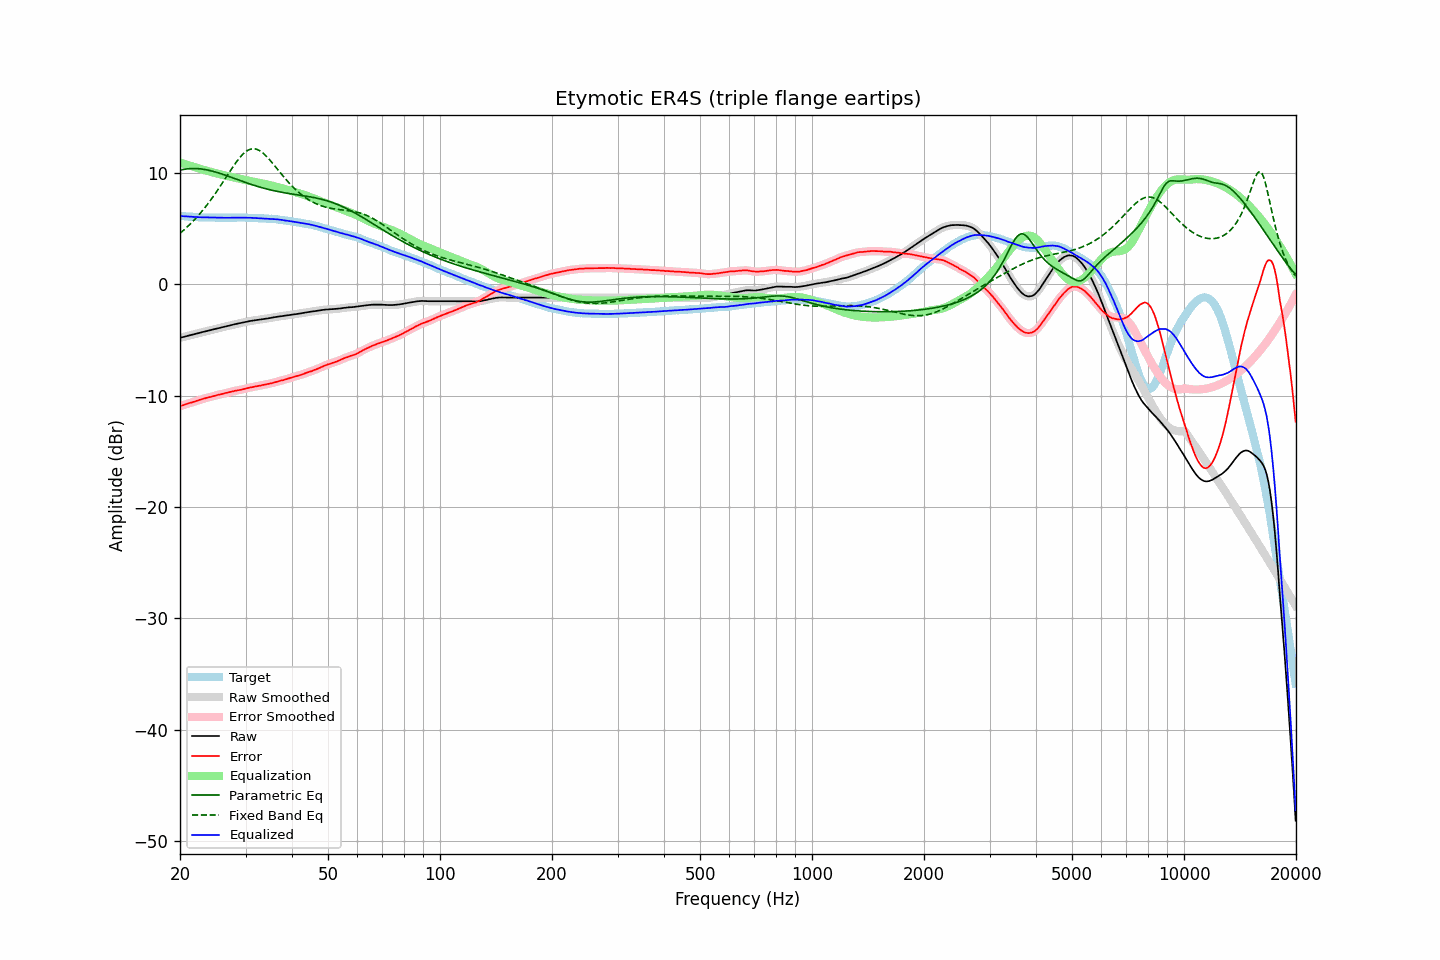

Source data for this figure (header and first rows):
frequency, raw, error, smoothed, error_smoothed, equalization, parametric_eq, fixed_band_eq, equalized_raw, equalized_smoothed, target
20.00, -4.80, -10.94, -4.80, -10.94, 10.94, 10.25, 4.58, 6.14, 6.14, 6.14
20.20, -4.76, -10.89, -4.77, -10.90, 10.90, 10.28, 4.70, 6.13, 6.13, 6.13
20.40, -4.73, -10.85, -4.73, -10.85, 10.85, 10.31, 4.83, 6.11, 6.12, 6.12
20.61, -4.70, -10.81, -4.69, -10.80, 10.80, 10.34, 4.95, 6.11, 6.11, 6.11
20.81, -4.65, -10.74, -4.66, -10.75, 10.76, 10.36, 5.08, 6.10, 6.10, 6.09
21.02, -4.62, -10.70, -4.62, -10.70, 10.71, 10.37, 5.22, 6.08, 6.09, 6.08
21.23, -4.58, -10.65, -4.58, -10.66, 10.66, 10.39, 5.36, 6.08, 6.08, 6.07
21.44, -4.54, -10.62, -4.55, -10.62, 10.62, 10.39, 5.50, 6.07, 6.07, 6.08
21.66, -4.52, -10.58, -4.51, -10.58, 10.57, 10.40, 5.65, 6.05, 6.06, 6.06
21.87, -4.47, -10.53, -4.47, -10.53, 10.52, 10.40, 5.80, 6.05, 6.05, 6.06
22.09, -4.43, -10.47, -4.44, -10.48, 10.48, 10.39, 5.96, 6.04, 6.04, 6.04
22.31, -4.40, -10.43, -4.40, -10.43, 10.43, 10.39, 6.11, 6.03, 6.03, 6.03
22.54, -4.37, -10.39, -4.36, -10.39, 10.39, 10.37, 6.28, 6.02, 6.03, 6.02
22.76, -4.32, -10.34, -4.33, -10.34, 10.34, 10.36, 6.45, 6.02, 6.02, 6.02
22.99, -4.28, -10.29, -4.29, -10.30, 10.30, 10.34, 6.62, 6.02, 6.01, 6.01
23.22, -4.25, -10.25, -4.25, -10.26, 10.26, 10.32, 6.80, 6.01, 6.01, 6.00
23.45, -4.21, -10.22, -4.22, -10.22, 10.22, 10.29, 6.98, 6.01, 6.00, 6.01
23.69, -4.19, -10.19, -4.18, -10.18, 10.18, 10.27, 7.16, 6.00, 6.00, 6.00
23.92, -4.14, -10.13, -4.15, -10.15, 10.14, 10.23, 7.35, 6.00, 6.00, 5.99
24.16, -4.11, -10.11, -4.11, -10.11, 10.10, 10.20, 7.55, 5.99, 5.99, 6.00
24.40, -4.07, -10.07, -4.07, -10.07, 10.07, 10.17, 7.75, 5.99, 5.99, 6.00
24.65, -4.03, -10.02, -4.04, -10.03, 10.03, 10.13, 7.95, 5.99, 5.99, 5.99
24.89, -4.00, -9.99, -4.00, -9.99, 9.99, 10.09, 8.16, 5.99, 5.99, 5.99
25.14, -3.96, -9.94, -3.97, -9.95, 9.95, 10.04, 8.37, 5.99, 5.99, 5.98
25.39, -3.93, -9.91, -3.93, -9.91, 9.92, 10.00, 8.58, 5.98, 5.98, 5.98
25.65, -3.90, -9.88, -3.90, -9.88, 9.88, 9.95, 8.80, 5.98, 5.98, 5.98
25.91, -3.87, -9.85, -3.87, -9.85, 9.85, 9.91, 9.02, 5.98, 5.98, 5.98
26.16, -3.83, -9.82, -3.83, -9.82, 9.81, 9.86, 9.24, 5.98, 5.98, 5.99
26.43, -3.80, -9.78, -3.80, -9.78, 9.78, 9.81, 9.46, 5.98, 5.98, 5.98
26.69, -3.76, -9.74, -3.77, -9.75, 9.74, 9.76, 9.68, 5.98, 5.98, 5.98
26.96, -3.73, -9.71, -3.73, -9.71, 9.71, 9.71, 9.91, 5.97, 5.98, 5.98
27.23, -3.70, -9.67, -3.70, -9.68, 9.67, 9.66, 10.13, 5.98, 5.98, 5.98
27.50, -3.65, -9.63, -3.66, -9.64, 9.64, 9.60, 10.35, 5.99, 5.98, 5.98
27.77, -3.62, -9.61, -3.62, -9.60, 9.61, 9.55, 10.56, 5.98, 5.99, 5.99
28.05, -3.58, -9.56, -3.59, -9.57, 9.58, 9.50, 10.77, 5.99, 5.99, 5.98
28.33, -3.55, -9.54, -3.56, -9.54, 9.55, 9.45, 10.97, 5.99, 5.99, 5.99
28.62, -3.53, -9.51, -3.52, -9.52, 9.52, 9.39, 11.17, 5.99, 5.99, 5.99
28.90, -3.49, -9.49, -3.49, -9.49, 9.49, 9.34, 11.35, 5.99, 5.99, 6.00
29.19, -3.46, -9.46, -3.46, -9.46, 9.45, 9.29, 11.51, 5.99, 5.99, 6.00
29.48, -3.43, -9.42, -3.43, -9.43, 9.42, 9.24, 11.67, 5.99, 5.99, 5.99
29.78, -3.40, -9.39, -3.40, -9.39, 9.39, 9.18, 11.80, 5.99, 5.99, 5.99
30.08, -3.38, -9.36, -3.37, -9.36, 9.36, 9.13, 11.92, 5.98, 5.98, 5.99
30.38, -3.35, -9.32, -3.34, -9.32, 9.33, 9.08, 12.01, 5.98, 5.98, 5.97
30.68, -3.31, -9.28, -3.31, -9.29, 9.29, 9.03, 12.09, 5.98, 5.98, 5.97
30.99, -3.28, -9.25, -3.29, -9.26, 9.26, 8.99, 12.14, 5.98, 5.97, 5.97
31.30, -3.26, -9.23, -3.26, -9.23, 9.23, 8.94, 12.17, 5.97, 5.97, 5.97
31.61, -3.24, -9.20, -3.24, -9.20, 9.20, 8.89, 12.17, 5.96, 5.96, 5.96
31.93, -3.22, -9.16, -3.22, -9.17, 9.17, 8.85, 12.15, 5.95, 5.95, 5.94
32.24, -3.20, -9.15, -3.21, -9.15, 9.15, 8.80, 12.11, 5.94, 5.94, 5.95
32.57, -3.18, -9.11, -3.18, -9.12, 9.12, 8.76, 12.04, 5.93, 5.93, 5.93
32.89, -3.16, -9.09, -3.16, -9.09, 9.09, 8.72, 11.96, 5.92, 5.93, 5.93
33.22, -3.13, -9.05, -3.14, -9.06, 9.06, 8.68, 11.86, 5.93, 5.92, 5.92
33.55, -3.11, -9.03, -3.12, -9.03, 9.03, 8.64, 11.74, 5.92, 5.92, 5.92
33.89, -3.09, -9.00, -3.09, -9.00, 9.00, 8.60, 11.60, 5.91, 5.91, 5.91
34.23, -3.07, -8.96, -3.07, -8.97, 8.97, 8.56, 11.46, 5.90, 5.90, 5.89
34.57, -3.05, -8.94, -3.05, -8.94, 8.94, 8.52, 11.31, 5.89, 5.89, 5.89
34.92, -3.02, -8.89, -3.03, -8.91, 8.91, 8.49, 11.14, 5.88, 5.88, 5.87
35.27, -3.00, -8.89, -3.00, -8.88, 8.87, 8.45, 10.97, 5.87, 5.87, 5.89
35.62, -2.97, -8.83, -2.97, -8.84, 8.84, 8.42, 10.80, 5.86, 5.86, 5.86
35.97, -2.94, -8.80, -2.95, -8.81, 8.80, 8.39, 10.62, 5.85, 5.85, 5.86
... 635 more rows
